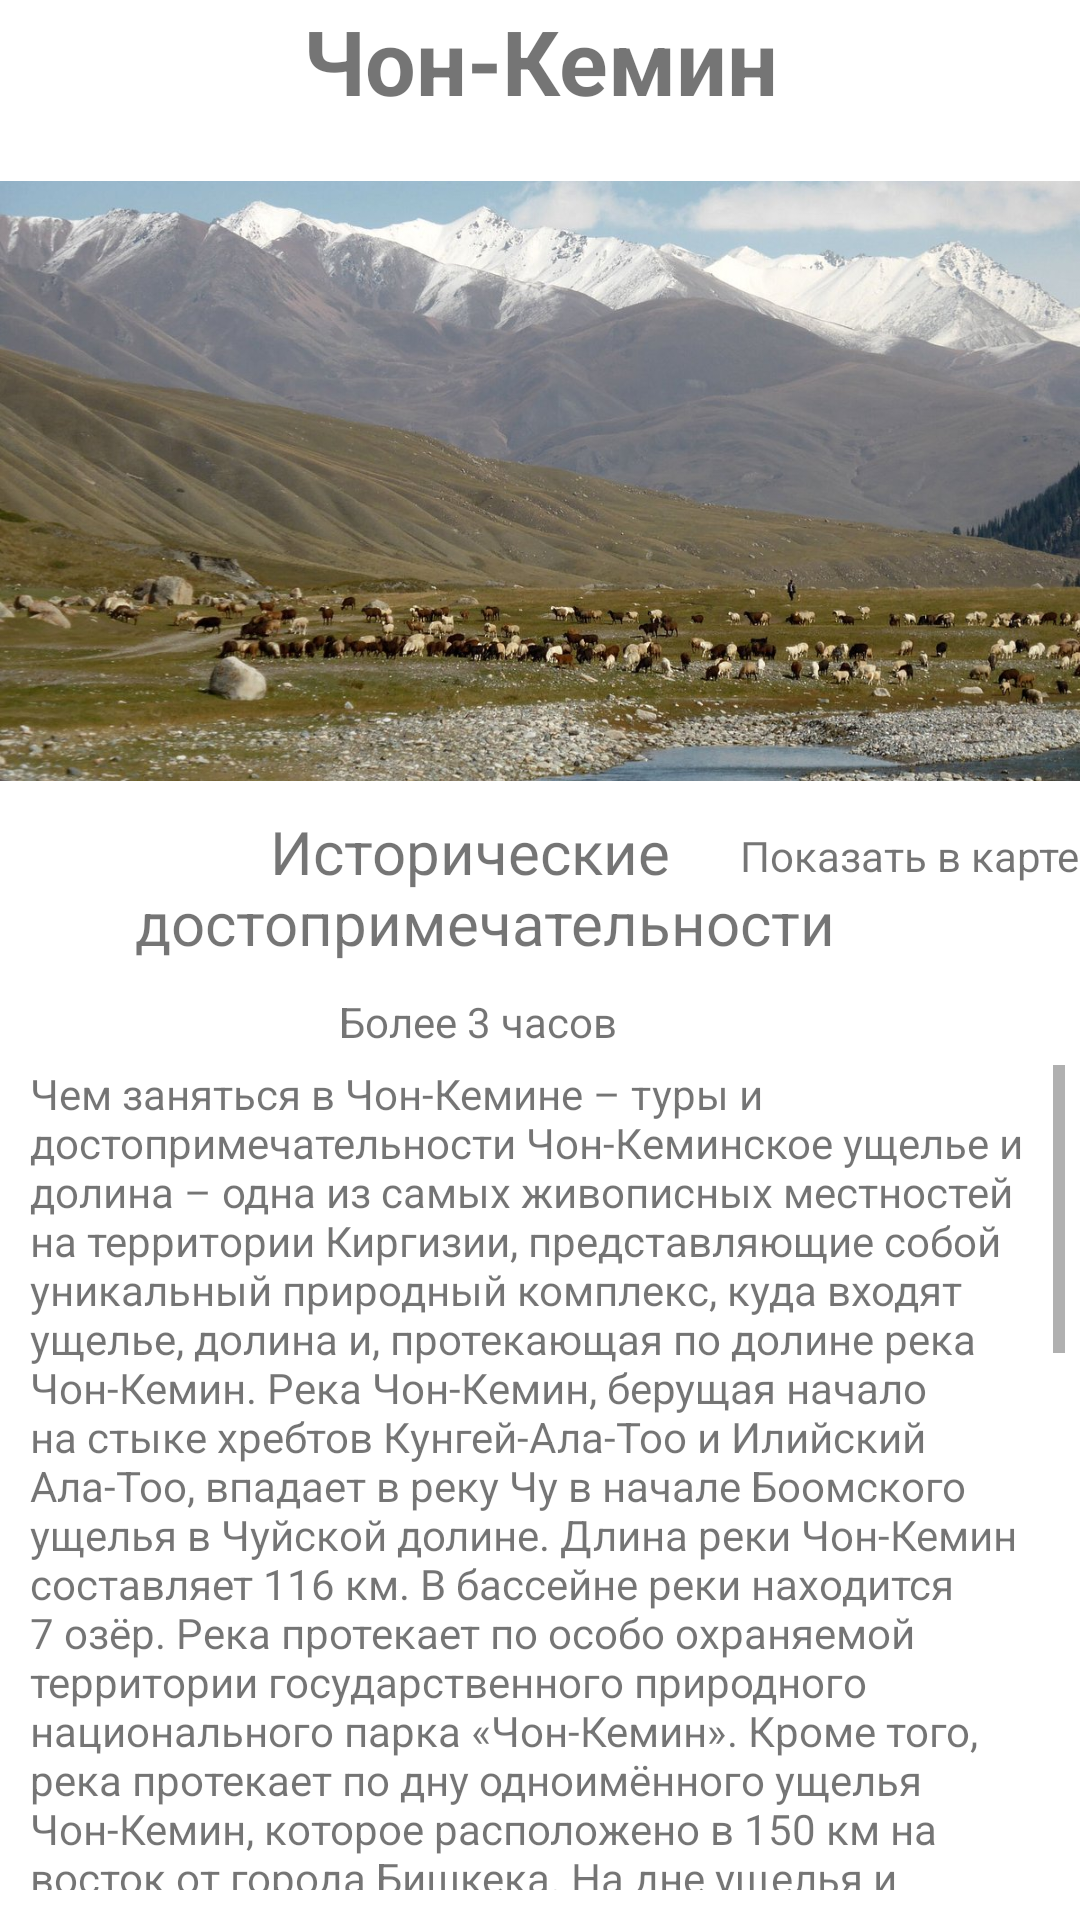

Write the Android layout XML for this screen, with the resource values it uses.
<!-- AndroidManifest.xml: application theme Theme.ChuiTour -->
<!-- res/layout/fragment_detal.xml -->
<?xml version="1.0" encoding="utf-8"?>
<androidx.constraintlayout.widget.ConstraintLayout xmlns:android="http://schemas.android.com/apk/res/android"
    xmlns:app="http://schemas.android.com/apk/res-auto"
    xmlns:tools="http://schemas.android.com/tools"
    android:layout_width="match_parent"
    android:layout_height="match_parent"
    android:background="@color/white"
    tools:context=".fragments.DetalFragment">


    <ImageView
        android:id="@+id/imgDetal"
        android:layout_width="match_parent"
        android:layout_height="200dp"
        android:layout_marginTop="20dp"
        android:scaleType="centerCrop"
        android:src="@drawable/chon_kemin"
        app:layout_constraintEnd_toEndOf="parent"
        app:layout_constraintStart_toStartOf="parent"
        app:layout_constraintTop_toBottomOf="@+id/txtDetal" />

    <ImageView
        android:id="@+id/imgDetallocation"
        android:layout_width="100dp"
        android:layout_height="50dp"
        android:src="@drawable/ic_location"
        app:layout_constraintBottom_toTopOf="@+id/scroll"
        app:layout_constraintEnd_toEndOf="parent"
        app:layout_constraintStart_toEndOf="@+id/barrier"
        app:layout_constraintTop_toBottomOf="@+id/txtDetalLocation" />

    <ScrollView
        android:id="@+id/scroll"
        android:layout_width="0dp"
        android:layout_height="0dp"
        android:layout_marginStart="10dp"
        android:layout_marginTop="5dp"
        android:layout_marginEnd="5dp"
        android:layout_marginBottom="10dp"
        app:layout_constraintBottom_toBottomOf="parent"
        app:layout_constraintEnd_toEndOf="parent"
        app:layout_constraintStart_toStartOf="parent"
        app:layout_constraintTop_toBottomOf="@+id/txtDetal3">

        <TextView
            android:id="@+id/txtDetal4"
            android:layout_width="match_parent"
            android:layout_height="wrap_content"
            android:text="@string/des_chon_kemin" />
    </ScrollView>

    <TextView
        android:id="@+id/txtDetal3"
        android:layout_width="wrap_content"
        android:layout_height="wrap_content"
        android:layout_marginTop="10dp"
        android:text="@string/bolee_3_chasov"
        app:layout_constraintEnd_toEndOf="@id/txtDetal2"
        app:layout_constraintStart_toStartOf="@id/txtDetal2"
        app:layout_constraintTop_toBottomOf="@+id/txtDetal2" />

    <TextView
        android:layout_marginTop="10dp"
        android:id="@+id/txtDetalLocation"
        android:layout_width="wrap_content"
        android:layout_height="wrap_content"
        android:text="@string/show_location"
        app:layout_constraintBottom_toTopOf="@+id/imgDetallocation"
        app:layout_constraintEnd_toEndOf="parent"
        app:layout_constraintStart_toEndOf="@+id/barrier"
        app:layout_constraintTop_toBottomOf="@+id/imgDetal" />

    <TextView
        android:id="@+id/txtDetal"
        android:layout_width="wrap_content"
        android:layout_height="wrap_content"
        android:gravity="center"
        android:text="@string/chon_kemin"
        android:textSize="30sp"
        android:textStyle="bold"
        app:layout_constraintEnd_toEndOf="parent"
        app:layout_constraintStart_toStartOf="parent"
        app:layout_constraintTop_toTopOf="parent" />

    <TextView
        android:gravity="center"
        android:layout_marginStart="40dp"
        android:id="@+id/txtDetal2"
        android:layout_width="wrap_content"
        android:layout_height="wrap_content"
        android:layout_marginTop="10dp"
        android:text="@string/istoricheskie_dostopri"
        android:textSize="20sp"
        app:layout_constraintEnd_toStartOf="@id/barrier2"
        app:layout_constraintStart_toStartOf="parent"
        app:layout_constraintTop_toBottomOf="@+id/imgDetal" />


    <androidx.constraintlayout.widget.Barrier
        android:id="@+id/barrier"
        android:layout_width="0dp"
        android:layout_height="0dp"
        app:barrierDirection="bottom"
        app:constraint_referenced_ids="txtDetal2, txtDetal3" />


    <androidx.constraintlayout.widget.Barrier
        android:id="@+id/barrier2"
        android:layout_width="0dp"
        android:layout_height="0dp"
        app:barrierDirection="bottom"
        app:constraint_referenced_ids="txtDetalLocation, imgDetallocation" />

</androidx.constraintlayout.widget.ConstraintLayout>
<!-- resources referenced by this layout -->
<resources>
  <color name="white">#FFFFFFFF</color>
  <!-- drawable chon_kemin: jpg bitmap (drawable, 218793 bytes) -->
  <string name="bolee_3_chasov">Более 3 часов</string>
  <string name="chon_kemin">Чон-Кемин</string>
  <string name="des_chon_kemin">Чем заняться в Чон-Кемине – туры и достопримечательности
  Чон-Кеминское ущелье и долина – одна из самых живописных местностей на территории Киргизии, представляющие собой уникальный природный комплекс, куда входят ущелье, долина и, протекающая по долине река Чон-Кемин.
  
  Река Чон-Кемин, берущая начало на стыке хребтов Кунгей-Ала-Тоо и Илийский Ала-Тоо, впадает в реку Чу в начале Боомского ущелья в Чуйской долине. Длина реки Чон-Кемин составляет 116 км. В бассейне реки находится 7 озёр. Река протекает по особо охраняемой территории государственного природного национального парка «Чон-Кемин».
  
  Кроме того, река протекает по дну одноимённого ущелья Чон-Кемин, которое расположено в 150 км на восток от города Бишкека. На дне ущелья и находится Чон-Кеминская долина. Её ширина составляет 6 км, а длина 12 км. Вся долина покрыта зелёными лугами, а по склонам ущелья растут еловые леса. В сочетании с ледниками, покрывающими горные хребты, все это производит неизгладимое впечатление на путешественников.
  
  Еще одной достопримечательностью долины реки Чон-Кемин является национальный природный парк, площадью 500 га. В 1997 году в долине реки Чон-Кемин был создан Национальный парк, к которому Постановлением Правительства Кыргызской Республики отнесены все лесные хозяйства Кеминского района. Парк находится под охраной государства, так как на его территории находятся уникальные виды флоры и фауны, такие как заяц-толай, фазан, а так же хвоя-эфедра.
  
  Чон-Кемин – уникальный природный заповедник, где естественные ландшафты остались почти в нетронутом виде. Здесь ледники соседствуют с зелёными хвойными лесами и степными районами. С трех сторон долина закрыта хребтами и лежит на высоте от 1400 до 2800 м над уровнем моря. Если внизу в долине царит тепло, и цветут зелёные луга, то на высоте 4700 м на хребтах Кунгей-Ала-Тоо и Илийский Ала-Тоо лежат вечные снега.
  
  Чон-Кемин – является раем для поклонников экстремального туризма и любителей путешествовать по живописным местностям. Здесь каждый найдет свое: будь то опасные отроги рек или же крутые склоны гор, а может просто насладится природой долины Чон-Кемин.</string>
  <string name="istoricheskie_dostopri">Исторические \n достопримечательности</string>
  <string name="show_location">Показать в карте</string>
  <style name="Theme.ChuiTour" parent="Theme.MaterialComponents.DayNight.DarkActionBar">
          
          <item name="colorPrimary">@color/purple_500</item>
          <item name="colorPrimaryVariant">@color/purple_700</item>
          <item name="colorOnPrimary">@color/white</item>
          
          <item name="colorSecondary">@color/teal_200</item>
          <item name="colorSecondaryVariant">@color/teal_700</item>
          <item name="colorOnSecondary">@color/black</item>
          
          <item name="android:statusBarColor" tools:targetApi="l">?attr/colorPrimaryVariant</item>
          
      </style>
  <color name="purple_500">#03A9F4</color>
  <color name="purple_700">#FF3700B3</color>
  <color name="teal_200">#139185</color>
  <color name="teal_700">#FF018786</color>
  <color name="black">#FF000000</color>
</resources>
